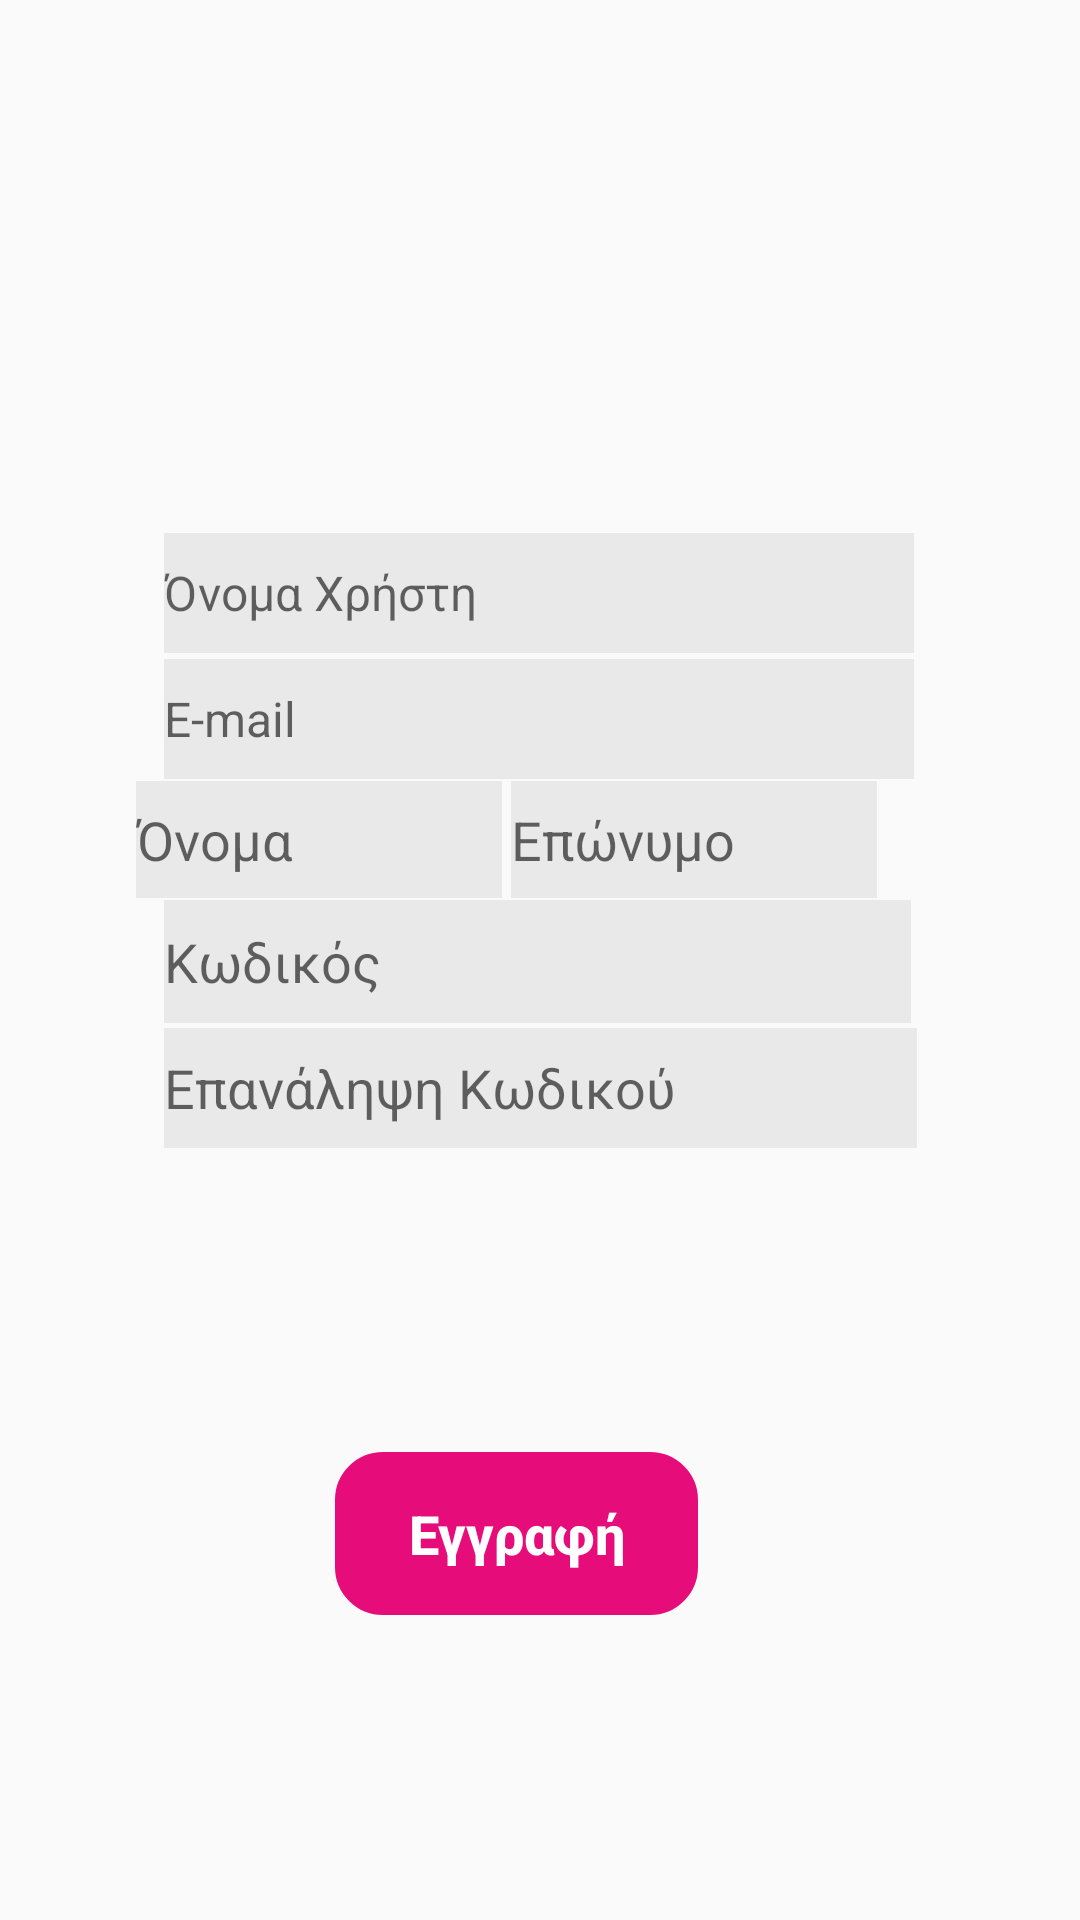

Reconstruct the res/layout file that produces this screen, plus the resources it refers to.
<!-- AndroidManifest.xml: application theme AppTheme -->
<!-- res/layout/signup.xml -->
<?xml version="1.0" encoding="utf-8"?>
<androidx.constraintlayout.widget.ConstraintLayout xmlns:android="http://schemas.android.com/apk/res/android"
    xmlns:app="http://schemas.android.com/apk/res-auto"
    xmlns:tools="http://schemas.android.com/tools"
    android:id="@+id/relativeLayout2"
    android:layout_width="match_parent"
    android:layout_height="match_parent">


    <Button
        android:id="@+id/push_button13"
        android:layout_width="121dp"
        android:layout_height="wrap_content"
        android:layout_marginStart="136dp"
        android:layout_marginLeft="136dp"
        android:layout_marginTop="428dp"
        android:layout_marginEnd="152dp"
        android:layout_marginRight="152dp"
        android:background="@drawable/rounded_button"
        android:padding="15dp"
        android:stateListAnimator="@null"
        android:text="Εγγραφή"
        android:textAllCaps="false"
        android:textColor="#FFFFFF"
        android:textSize="18sp"
        android:textStyle="bold"
        app:layout_constraintBottom_toBottomOf="parent"
        app:layout_constraintEnd_toEndOf="parent"
        app:layout_constraintLeft_toLeftOf="parent"
        app:layout_constraintRight_toRightOf="parent"
        app:layout_constraintStart_toStartOf="parent"
        app:layout_constraintTop_toTopOf="parent"
        app:layout_constraintVertical_bias="0.356" />

    <EditText
        android:id="@+id/editText8"
        android:layout_width="251dp"
        android:layout_height="40dp"
        android:background="#11000000"
        android:drawableLeft="@drawable/ic_lock_idle_lock"
        android:ems="10"
        android:hint="Επανάληψη Κωδικού"
        android:inputType="textPassword"
        app:layout_constraintBottom_toBottomOf="parent"
        app:layout_constraintEnd_toEndOf="parent"
        app:layout_constraintLeft_toLeftOf="parent"
        app:layout_constraintRight_toRightOf="parent"
        app:layout_constraintStart_toStartOf="parent"
        app:layout_constraintTop_toTopOf="parent"
        app:layout_constraintVertical_bias="0.571" />

    <EditText
        android:id="@+id/editText7"
        android:layout_width="122dp"
        android:layout_height="39dp"
        android:background="#11000000"
        android:drawableLeft="@drawable/ic_person_black_24dp"
        android:ems="10"
        android:hint="Επώνυμο"
        android:inputType="textPassword"
        app:layout_constraintBottom_toBottomOf="parent"
        app:layout_constraintEnd_toEndOf="parent"
        app:layout_constraintHorizontal_bias="0.716"
        app:layout_constraintStart_toStartOf="parent"
        app:layout_constraintTop_toTopOf="parent"
        app:layout_constraintVertical_bias="0.433" />

    <EditText
        android:id="@+id/editText3"
        android:layout_width="122dp"
        android:layout_height="39dp"
        android:background="#11000000"
        android:drawableLeft="@drawable/ic_person_black_24dp"
        android:ems="10"
        android:hint="Όνομα"
        android:inputType="textPassword"
        app:layout_constraintBottom_toBottomOf="parent"
        app:layout_constraintEnd_toStartOf="@+id/editText7"
        app:layout_constraintHorizontal_bias="0.941"
        app:layout_constraintStart_toStartOf="parent"
        app:layout_constraintTop_toTopOf="parent"
        app:layout_constraintVertical_bias="0.433" />

    <EditText
        android:id="@+id/editText9"
        android:layout_width="250dp"
        android:layout_height="40dp"
        android:background="#11000000"
        android:drawableLeft="@drawable/ic_person_black_24dp"
        android:ems="10"
        android:hint="E-mail"
        android:inputType="textPersonName"
        android:textSize="16dp"
        app:layout_constraintBottom_toBottomOf="parent"
        app:layout_constraintEnd_toEndOf="parent"
        app:layout_constraintHorizontal_bias="0.496"
        app:layout_constraintStart_toStartOf="parent"
        app:layout_constraintTop_toTopOf="parent"
        app:layout_constraintVertical_bias="0.366" />

    <EditText
        android:id="@+id/editText"
        android:layout_width="250dp"
        android:layout_height="40dp"
        android:background="#11000000"
        android:drawableLeft="@drawable/ic_person_black_24dp"
        android:ems="10"
        android:hint="Όνομα Χρήστη"
        android:inputType="textPersonName"
        android:textSize="16dp"
        app:layout_constraintBottom_toBottomOf="parent"
        app:layout_constraintEnd_toEndOf="parent"
        app:layout_constraintHorizontal_bias="0.496"
        app:layout_constraintStart_toStartOf="parent"
        app:layout_constraintTop_toTopOf="parent"
        app:layout_constraintVertical_bias="0.296" />

    <EditText
        android:id="@+id/editText2"
        android:layout_width="249dp"
        android:layout_height="41dp"
        android:background="#11000000"
        android:drawableLeft="@drawable/ic_lock_idle_lock"
        android:ems="10"
        android:hint="Κωδικός"
        android:inputType="textPassword"
        app:layout_constraintBottom_toBottomOf="parent"
        app:layout_constraintEnd_toEndOf="parent"
        app:layout_constraintHorizontal_bias="0.493"
        app:layout_constraintStart_toStartOf="parent"
        app:layout_constraintTop_toTopOf="parent"
        app:layout_constraintVertical_bias="0.501" />

</androidx.constraintlayout.widget.ConstraintLayout>
<!-- resources referenced by this layout -->
<resources>
  <!-- drawable rounded_button (drawable) -->
  <?xml version="1.0" encoding="utf-8"?>
  <selector xmlns:android="http://schemas.android.com/apk/res/android">
  <item>
      <shape android:shape="rectangle">
          <solid android:color="#E60C79"/>
          <stroke android:color="#E60C79" android:width="2dp" />
          
          <corners android:radius="15dp" />
      </shape>
  </item>
  </selector>
  <style name="AppTheme" parent="Theme.AppCompat.Light.NoActionBar">
          
          <item name="colorPrimary">@color/colorPrimary</item>
          <item name="colorPrimaryDark">@color/colorPrimaryDark</item>
          <item name="colorAccent">@color/colorAccent</item>
      </style>
  <!-- not gathered from this repository: default colours our renderer supplied (Android Studio template values) -->
  <color name="colorPrimary">#FF6200EE</color>
  <color name="colorPrimaryDark">#FF3700B3</color>
  <color name="colorAccent">#FF03DAC5</color>
</resources>
